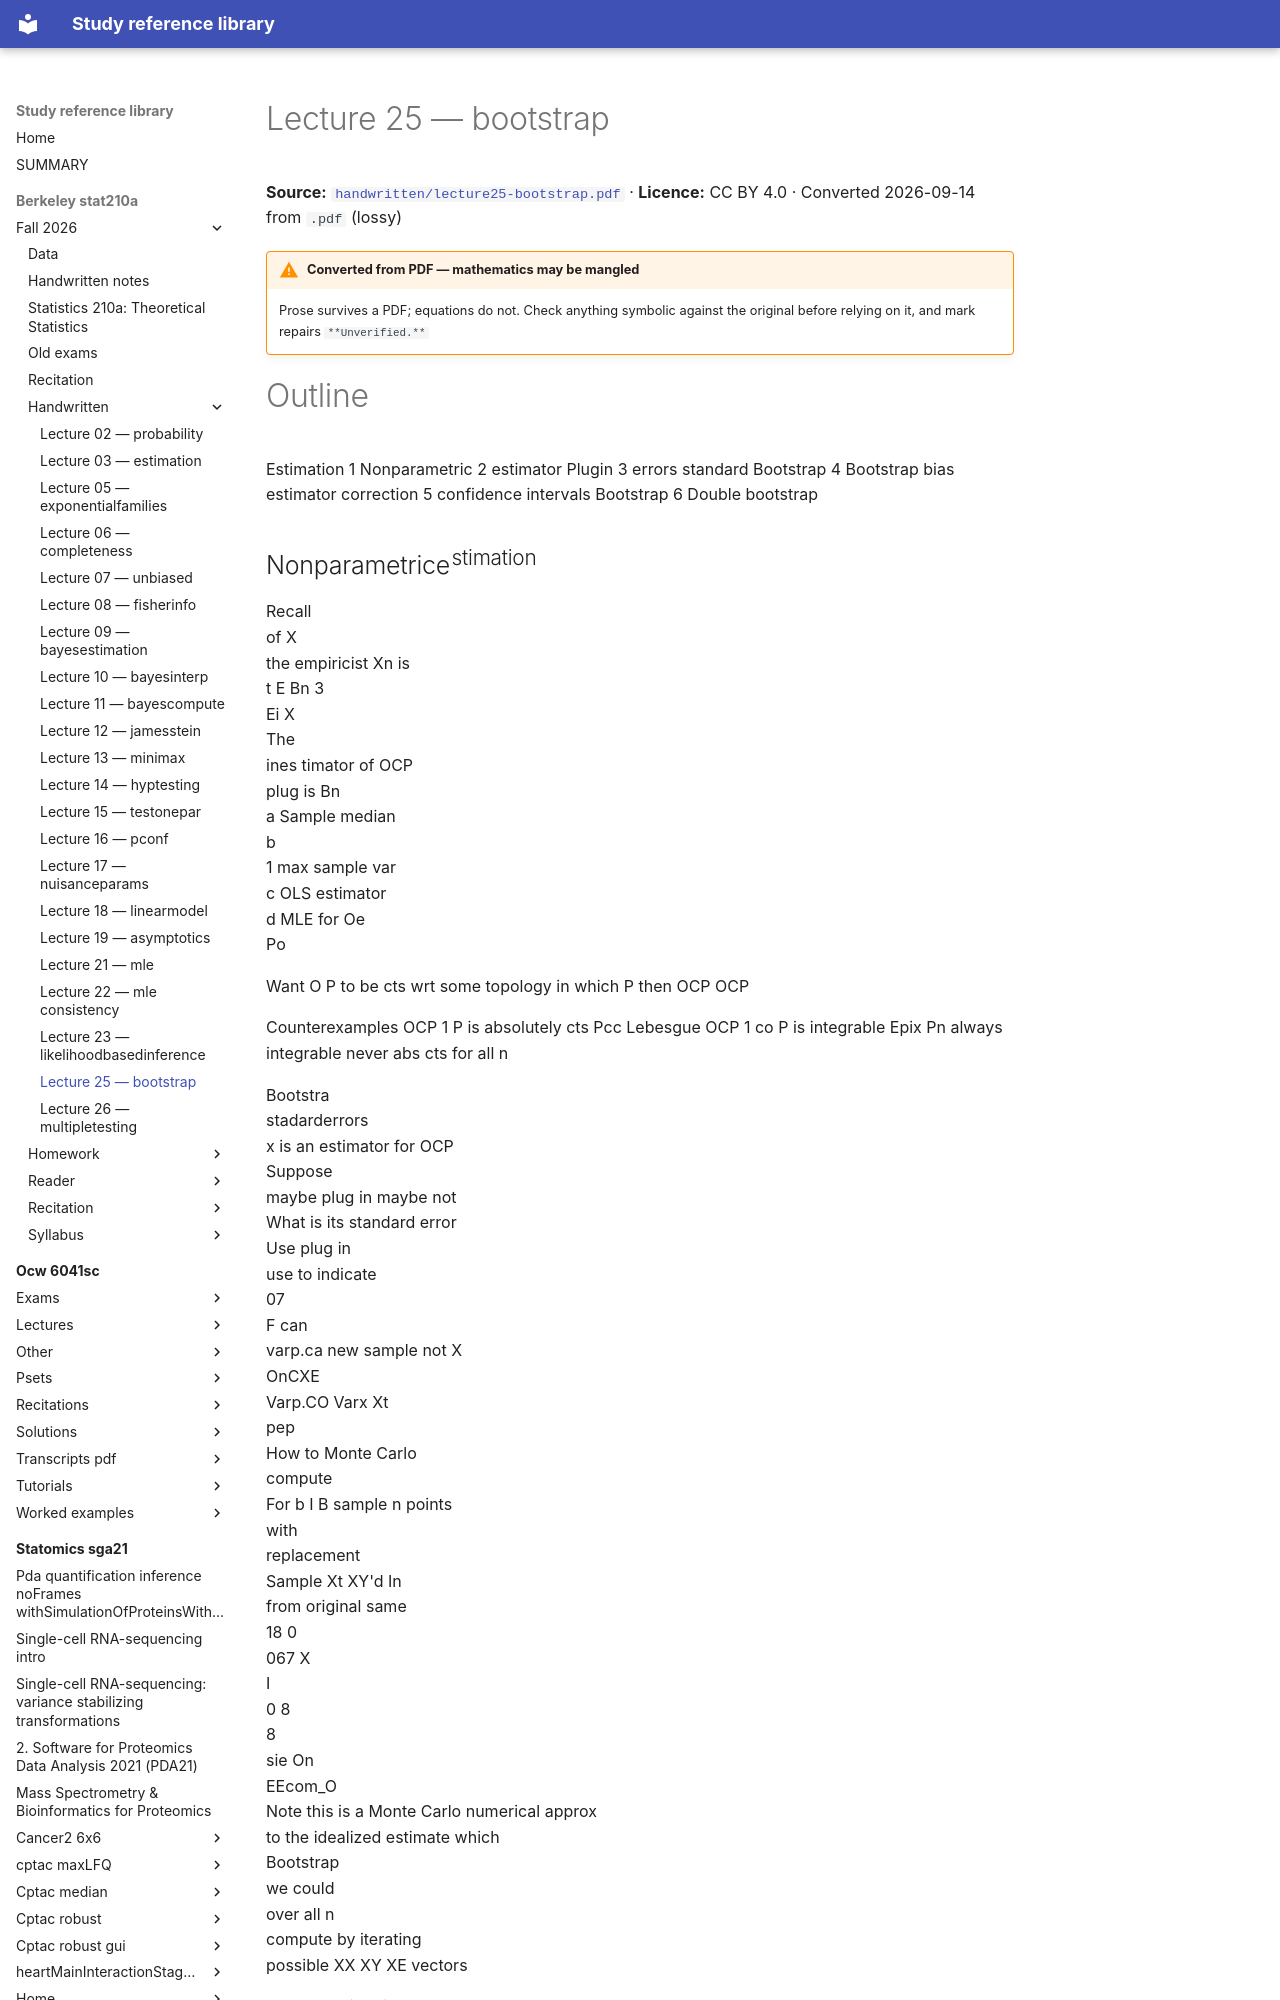

repository: Claptar/knowledge-base-library · page: berkeley-stat210a/fall-2026/handwritten/lecture25-bootstrap/index.html · generator: mkdocs

---
title: Lecture 25 — bootstrap
source: https://github.com/berkeley-stat210a/fall-2026/blob/7dc8f80da94dff74532d9e3923afdb16a255262d/handwritten/lecture25-bootstrap.pdf
source_file: sources/berkeley-stat210a/fall-2026/handwritten/lecture25-bootstrap.pdf
licence: CC BY 4.0
route: pdf
fidelity: lossy
converted: '2026-09-14'
---

# Lecture 25 — bootstrap

**Source:** [`handwritten/lecture25-bootstrap.pdf`](https://github.com/berkeley-stat210a/fall-2026/blob/7dc8f80da94dff74532d9e3923afdb16a255262d/handwritten/lecture25-bootstrap.pdf) · **Licence:** CC BY 4.0 · Converted 2026-09-14 from `.pdf` (lossy)

!!! warning "Converted from PDF — mathematics may be mangled"
    Prose survives a PDF; equations do not. Check anything symbolic against the
    original before relying on it, and mark repairs `**Unverified.**`

# Outline

Estimation 1 Nonparametric 2 estimator Plugin 3 errors standard Bootstrap 4 Bootstrap bias estimator correction 5 confidence intervals Bootstrap 6 Double bootstrap
